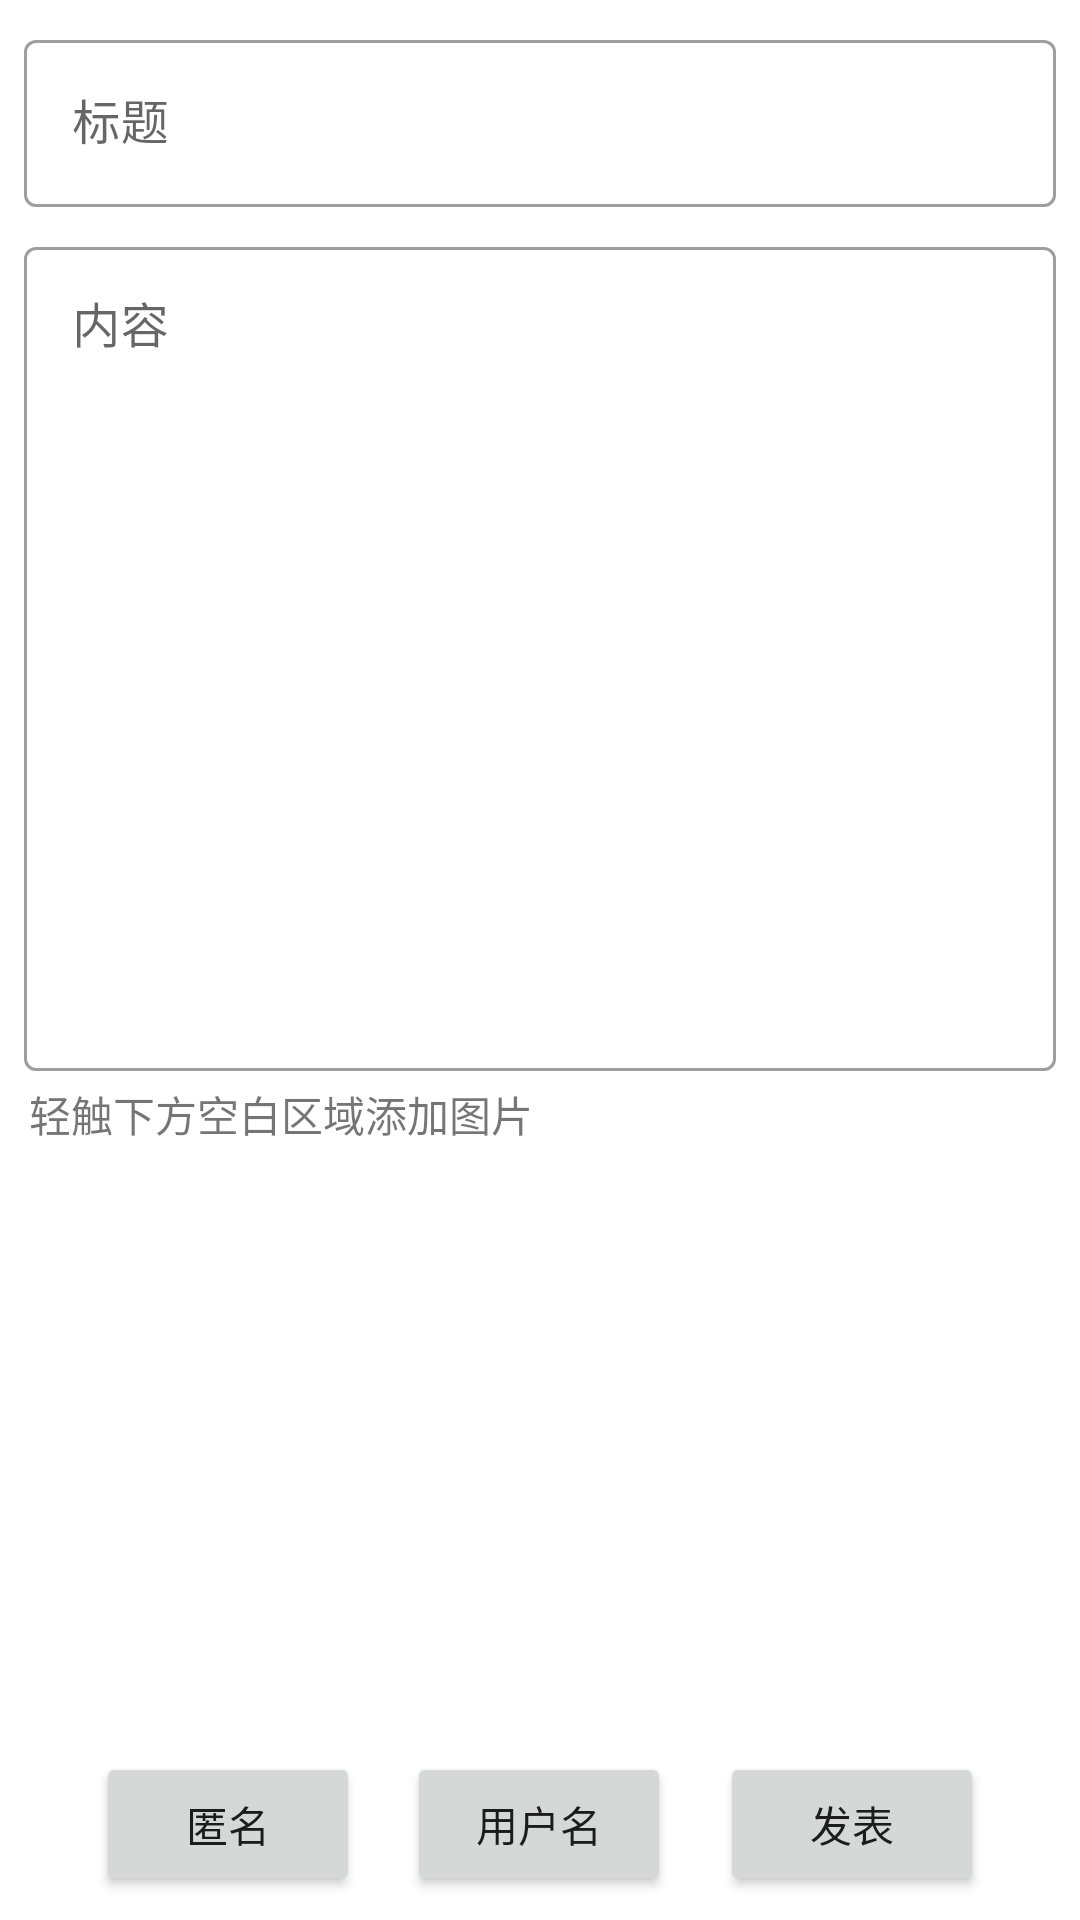

The Android layout XML behind this screen, and the referenced resources:
<!-- AndroidManifest.xml: application theme Theme.AnonyBBS -->
<!-- res/layout/activity_add_post.xml -->
<?xml version="1.0" encoding="utf-8"?>

<androidx.constraintlayout.widget.ConstraintLayout
    xmlns:android="http://schemas.android.com/apk/res/android"
    xmlns:app="http://schemas.android.com/apk/res-auto"
    xmlns:tools="http://schemas.android.com/tools"
    android:layout_width="match_parent"
    android:layout_height="match_parent"
    tools:context=".AddPostActivity">

    <com.google.android.material.textfield.TextInputLayout
        android:id="@+id/pTitleTIL"
        style="@style/Widget.MaterialComponents.TextInputLayout.OutlinedBox"
        android:layout_width="match_parent"
        android:layout_height="wrap_content"
        android:layout_marginStart="8dp"
        android:layout_marginTop="8dp"
        android:layout_marginEnd="8dp"
        android:hint="标题"
        app:layout_constraintEnd_toEndOf="parent"
        app:layout_constraintStart_toStartOf="parent"
        app:layout_constraintTop_toTopOf="parent">

        <com.google.android.material.textfield.TextInputEditText
            android:id="@+id/pTitleEt"
            android:layout_width="match_parent"
            android:layout_height="wrap_content"
            android:singleLine="true" />
    </com.google.android.material.textfield.TextInputLayout>

    <com.google.android.material.textfield.TextInputLayout
        android:id="@+id/pDescriptionTIL"
        style="@style/Widget.MaterialComponents.TextInputLayout.OutlinedBox"
        android:layout_width="0dp"
        android:layout_height="280dp"
        android:layout_marginStart="8dp"
        android:layout_marginTop="8dp"
        android:layout_marginEnd="8dp"
        android:hint="内容"
        app:layout_constraintEnd_toEndOf="parent"
        app:layout_constraintStart_toStartOf="parent"
        app:layout_constraintTop_toBottomOf="@+id/pTitleTIL">

        <com.google.android.material.textfield.TextInputEditText
            android:id="@+id/pDescriptionEt"
            android:layout_width="match_parent"
            android:layout_height="match_parent"
            android:gravity="start"
            android:inputType="textCapSentences|textMultiLine" />
    </com.google.android.material.textfield.TextInputLayout>

    <Button
        android:id="@+id/pUsernameBtn"
        android:layout_width="wrap_content"
        android:layout_height="wrap_content"
        android:layout_marginBottom="8dp"
        android:text="用户名"
        app:layout_constraintBottom_toBottomOf="parent"
        app:layout_constraintEnd_toStartOf="@+id/pUploadBtn"
        app:layout_constraintHorizontal_bias="0.493"
        app:layout_constraintStart_toEndOf="@+id/pAnonymousBtn"
        app:layout_constraintTop_toBottomOf="@+id/pImageIv" />

    <Button
        android:id="@+id/pAnonymousBtn"
        android:layout_width="wrap_content"
        android:layout_height="wrap_content"
        android:layout_marginStart="32dp"
        android:layout_marginBottom="8dp"
        android:text="匿名"
        app:layout_constraintBottom_toBottomOf="parent"
        app:layout_constraintStart_toStartOf="parent"
        app:layout_constraintTop_toBottomOf="@+id/pImageIv" />

    <Button
        android:id="@+id/pUploadBtn"
        android:layout_width="wrap_content"
        android:layout_height="wrap_content"
        android:layout_marginEnd="32dp"
        android:layout_marginBottom="8dp"
        android:text="发表"
        app:layout_constraintBottom_toBottomOf="parent"
        app:layout_constraintEnd_toEndOf="parent"
        app:layout_constraintTop_toBottomOf="@+id/pImageIv" />

    <ImageView
        android:id="@+id/pImageIv"
        android:layout_width="0dp"
        android:layout_height="260dp"
        android:layout_marginStart="8dp"
        android:layout_marginTop="16dp"
        android:layout_marginEnd="8dp"
        android:background="@android:color/transparent"
        android:scaleType="centerInside"
        app:layout_constraintBottom_toTopOf="@+id/pUsernameBtn"
        app:layout_constraintEnd_toEndOf="parent"
        app:layout_constraintHorizontal_bias="0.5"
        app:layout_constraintStart_toStartOf="parent"
        app:layout_constraintTop_toBottomOf="@+id/pDescriptionTIL" />

    <TextView
        android:id="@+id/hintTv"
        android:layout_width="wrap_content"
        android:layout_height="wrap_content"
        android:layout_marginTop="4dp"
        android:text=" 轻触下方空白区域添加图片"
        app:layout_constraintEnd_toEndOf="parent"
        app:layout_constraintHorizontal_bias="0.033"
        app:layout_constraintStart_toStartOf="parent"
        app:layout_constraintTop_toBottomOf="@+id/pDescriptionTIL"
        tools:ignore="MissingConstraints" />

</androidx.constraintlayout.widget.ConstraintLayout>
<!-- resources referenced by this layout -->
<resources>
  <style name="Theme.AnonyBBS" parent="Theme.MaterialComponents.DayNight.DarkActionBar">
          
          <item name="colorPrimary">@color/purple_500</item>
          <item name="colorPrimaryVariant">@color/purple_700</item>
          <item name="colorOnPrimary">@color/white</item>
          
          <item name="colorSecondary">@color/teal_200</item>
          <item name="colorSecondaryVariant">@color/teal_700</item>
          <item name="colorOnSecondary">@color/black</item>
          
          <item name="android:statusBarColor" tools:targetApi="l">@color/purple_500</item>
          <item name="android:navigationBarColor">@color/purple_500</item>
      </style>
  <color name="purple_500">#EC9152</color>
  <color name="purple_700">#6B5048</color>
  <color name="white">#FFFFFFFF</color>
  <color name="teal_200">#F9E5AF</color>
  <color name="teal_700">#FEF7D7</color>
  <color name="black">#FF000000</color>
</resources>
